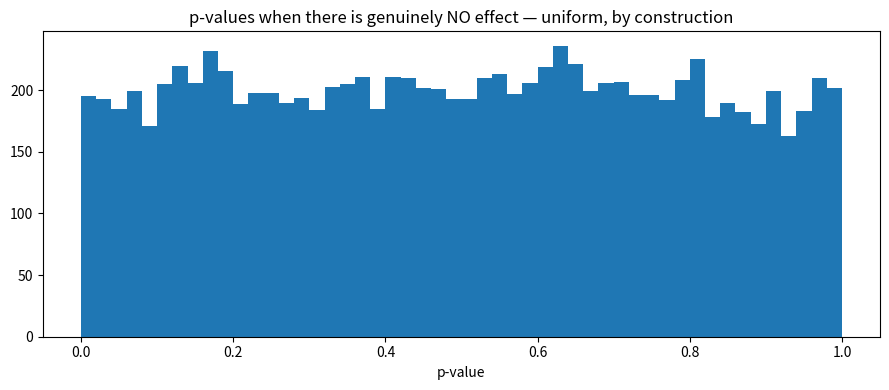

Reproduce this figure in Python.
"""
Day 53 — P-values and hypothesis testing
=========================================
A p-value is P(data at least this extreme | THE NULL IS TRUE).

It is NOT P(the null is true | data). That is Day 46's disease test again,
and it is the single most consequential confusion in applied statistics.

Exercises 1, 8 and 9 are the ones that change how you read other people's work.
"""
import matplotlib.pyplot as plt
import numpy as np
from scipy import stats

rng = np.random.default_rng(42)


# =============================================================================
# 1 -- SIMULATE THE NULL. No real effect. 10,000 tests.
#      The p-value distribution is UNIFORM.
#      WHY?  (this is the deepest question today)
#      ANSWER:
# =============================================================================
def ex_01(n_tests=10_000, n=30):
    ps = []
    for _ in range(n_tests):
        a = rng.normal(100, 15, n)
        b = rng.normal(100, 15, n)          # SAME distribution -- no effect
        ps.append(stats.ttest_ind(a, b).pvalue)
    ps = np.array(ps)

    fig, ax = plt.subplots(figsize=(9, 4))
    ax.hist(ps, bins=50)
    ax.set_title("p-values when there is genuinely NO effect — uniform, by construction")
    ax.set_xlabel("p-value"); fig.tight_layout()

    print(f"  p < 0.05 in {(ps < 0.05).mean():.4f} of tests   <- should be ~0.05")
    print(f"  p < 0.01 in {(ps < 0.01).mean():.4f} of tests   <- should be ~0.01")


# 2 -- From ex_01: how many "significant" results with NO effect?
#      COUNT: ____ of 10,000.   IS IT 5%?


# 3 -- Now simulate a REAL effect. How does the distribution change?
def ex_03(n_tests=10_000, n=30, effect=5):
    pass


# =============================================================================
# RUNNING TESTS
# =============================================================================

# 4 -- one-sample t: does the mean differ from a claimed value?
def ex_04(data, claimed): pass

# 5 -- two-sample t on two real groups
def ex_05(a, b): pass


# 6 -- PAIRED vs INDEPENDENT on the SAME data.
#      WHICH HAS THE SMALLER p? WHY?
#      WHAT DOES THE INDEPENDENT TEST THROW AWAY?
def ex_06(n=30):
    before = rng.normal(100, 15, n)
    after = before + rng.normal(3, 4, n)          # a real, consistent +3 effect
    print(f"  independent: p = {stats.ttest_ind(before, after).pvalue:.4f}")
    print(f"  paired     : p = {stats.ttest_rel(before, after).pvalue:.4f}")


# 7 -- chi-square on a contingency table from your data
def ex_07(df): pass


# =============================================================================
# THE MISUSES
# =============================================================================

# 8 -- THE LARGE-n DEMONSTRATION.
#      A 0.1% difference. Test at increasing n. Watch p collapse.
#      AT WHAT n DID A TRIVIAL DIFFERENCE BECOME "SIGNIFICANT"? ____
#      WHAT WOULD I REPORT AT n = 1,000,000?
def ex_08():
    for n in (100, 1_000, 10_000, 100_000, 1_000_000):
        a = rng.normal(100.0, 15, n)
        b = rng.normal(100.1, 15, n)              # a 0.1% difference
        p = stats.ttest_ind(a, b).pvalue
        cohens_d = (b.mean() - a.mean()) / np.sqrt((a.var() + b.var()) / 2)
        print(f"  n={n:>9,}   p={p:<12.2e}  effect size (d)={cohens_d:.4f}  <- trivial")


# 9 -- P-HACKING, LIVE. 20 random variables, no real relationship.
#      HOW MANY CAME OUT "SIGNIFICANT"? ____
#      WHAT DOES THAT MEAN FOR SOMEONE WHO EXPLORES UNTIL SOMETHING IS SIGNIFICANT?
def ex_09(n_vars=20, n=100):
    outcome = rng.normal(0, 1, n)
    hits = []
    for i in range(n_vars):
        noise = rng.normal(0, 1, n)              # pure noise
        r, p = stats.pearsonr(noise, outcome)
        if p < 0.05:
            hits.append((i, round(r, 3), round(p, 4)))
    print(f"  tested {n_vars} pure-noise variables")
    print(f"  'significant' at p<0.05: {len(hits)}  -> {hits}")
    print("  every one of these is a false positive.")


# 10 -- POWER. What n gives 80% power for a given effect?
#       n for 80% power: ____
#       power at HALF that n: ____
#       WHAT DOES AN UNDERPOWERED NULL RESULT ACTUALLY TELL ME?
def ex_10(effect=3, sd=15, alpha=0.05):
    for n in (10, 20, 40, 80, 160, 320):
        sig = sum(stats.ttest_ind(rng.normal(100, sd, n),
                                  rng.normal(100 + effect, sd, n)).pvalue < alpha
                  for _ in range(2000))
        print(f"  n={n:>4}   power = {sig / 2000:.3f}")


# =============================================================================
# 11 -- ONE REAL TEST ON PROJECT 1 DATA. Write it up fully.
# =============================================================================
#   H0:
#   H1:
#   TEST CHOSEN:                   WHY:
#   ONE-TAILED OR TWO? DECIDED BEFORE LOOKING?
#   p-value:          EFFECT SIZE:
#   CONCLUSION IN PLAIN ENGLISH:
#   WHAT I AM *NOT* CLAIMING:


# MINI ASSESSMENT -- 10 minutes, closed book
#   "We tested 8 checkout changes. One gave +2% conversion, p=0.04. Ship it."
#   MY RESPONSE:
#     on the multiple comparisons:
#     on what p=0.04 means here:
#     what I would need to believe it:
#     what I actually recommend:


if __name__ == "__main__":
    print("--- ex_01: p-values under the null ---"); ex_01()
    print("--- ex_06: paired vs independent ---");   ex_06()
    print("--- ex_08: large n ---");                 ex_08()
    print("--- ex_09: p-hacking ---");               ex_09()
    print("--- ex_10: power ---");                   ex_10()
    plt.show()
